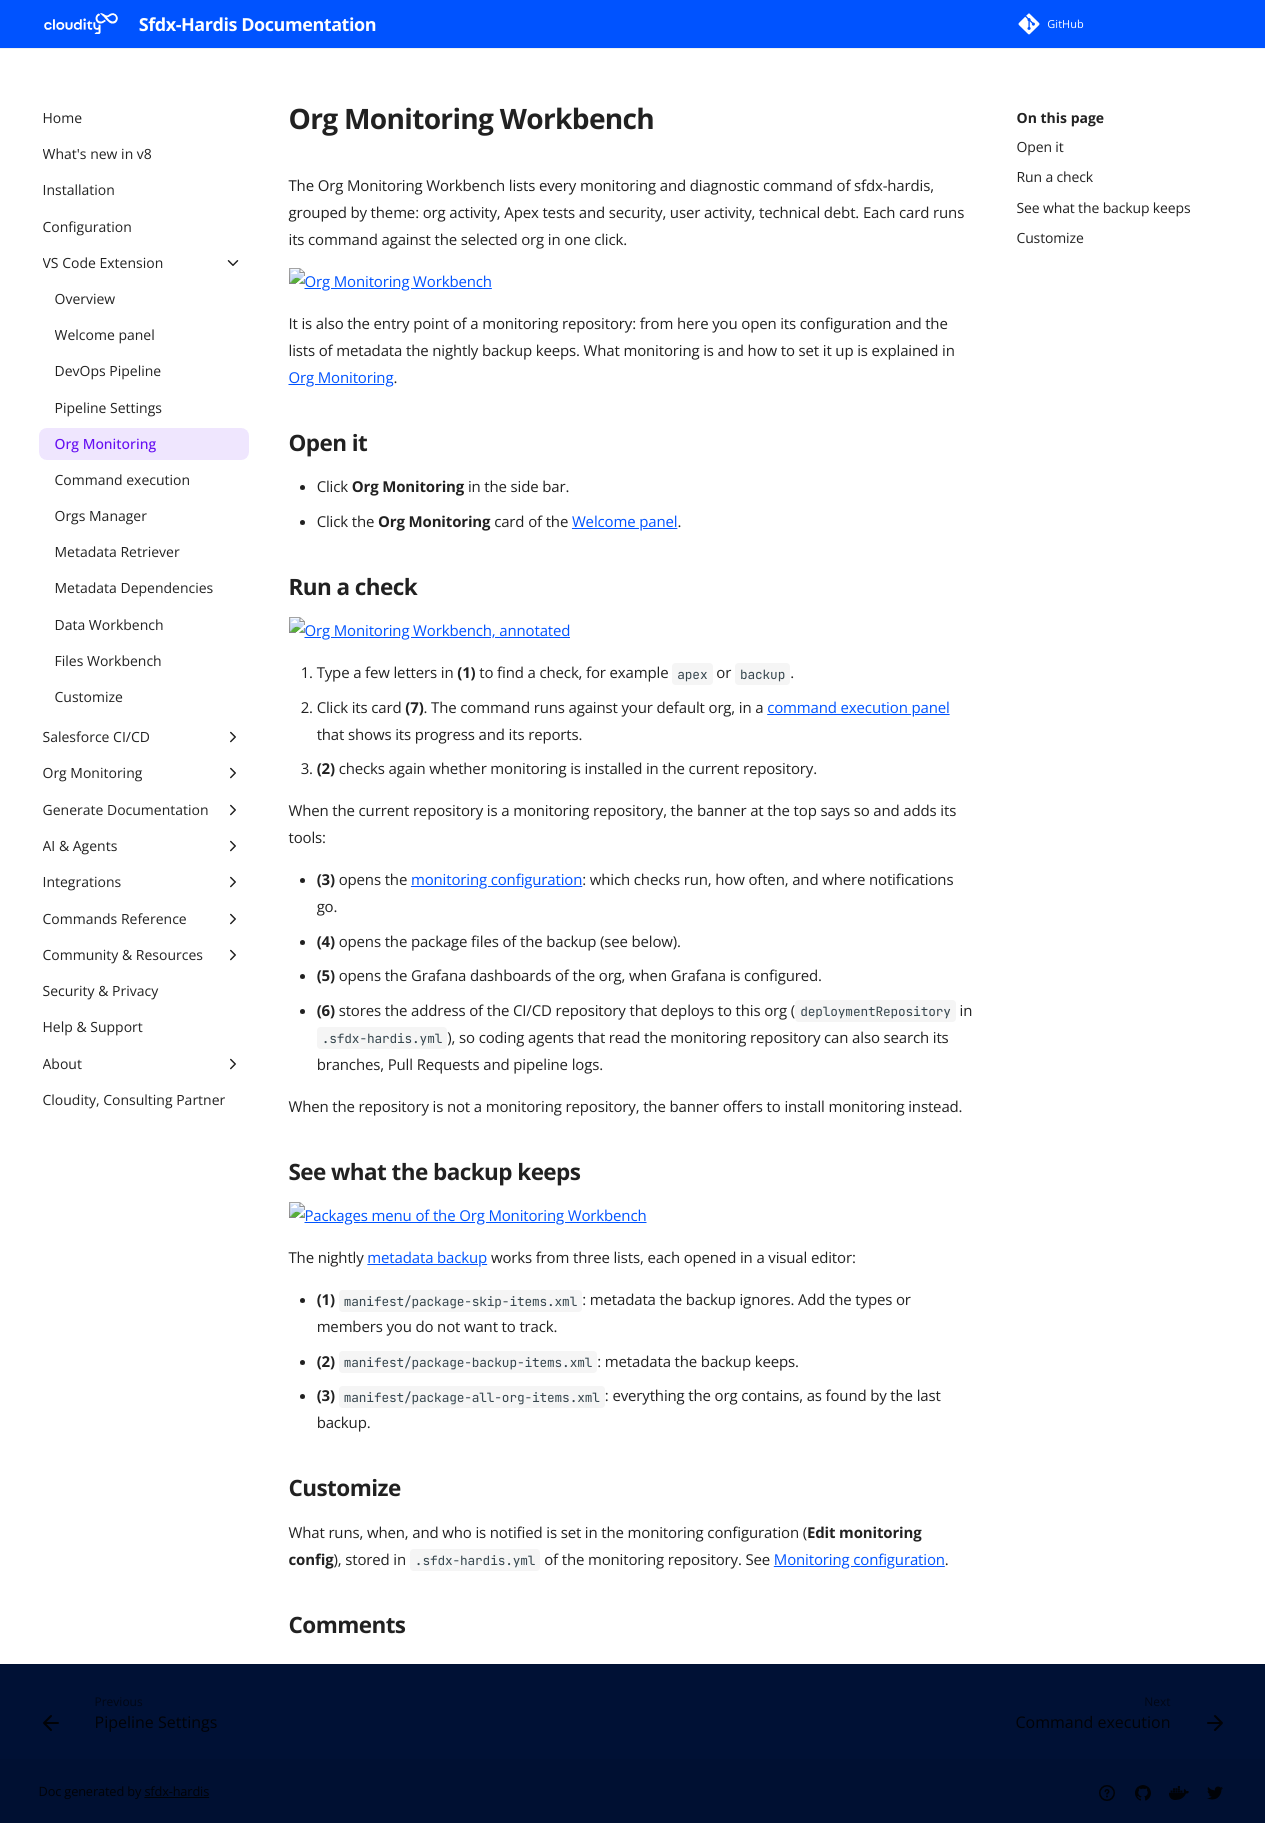

repository: hardisgroupcom/sfdx-hardis · page: vscode-extension-org-monitoring/index.html · generator: mkdocs

---
title: Org Monitoring Workbench (VS Code)
description: How to use the Org Monitoring Workbench of the VS Code SFDX Hardis extension - run a monitoring check on your org, edit the monitoring configuration and see what the metadata backup keeps.
---
<!-- markdownlint-disable MD013 -->

# Org Monitoring Workbench

The Org Monitoring Workbench lists every monitoring and diagnostic command of sfdx-hardis, grouped by theme: org activity, Apex tests and security, user activity, technical debt. Each card runs its command against the selected org in one click.

![Org Monitoring Workbench](assets/images/org-monitoring.gif)

It is also the entry point of a monitoring repository: from here you open its configuration and the lists of metadata the nightly backup keeps. What monitoring is and how to set it up is explained in [Org Monitoring](salesforce-monitoring-home.md).

## Open it

- Click **Org Monitoring** in the side bar.
- Click the **Org Monitoring** card of the [Welcome panel](vscode-extension-welcome.md).

## Run a check

![Org Monitoring Workbench, annotated](assets/images/annotated/vscode-guide/org-monitoring.png)

1. Type a few letters in **(1)** to find a check, for example `apex` or `backup`.
2. Click its card **(7)**. The command runs against your default org, in a [command execution panel](vscode-extension-command-runner.md) that shows its progress and its reports.
3. **(2)** checks again whether monitoring is installed in the current repository.

When the current repository is a monitoring repository, the banner at the top says so and adds its tools:

- **(3)** opens the [monitoring configuration](salesforce-monitoring-config-home.md): which checks run, how often, and where notifications go.
- **(4)** opens the package files of the backup (see below).
- **(5)** opens the Grafana dashboards of the org, when Grafana is configured.
- **(6)** stores the address of the CI/CD repository that deploys to this org (`deploymentRepository` in `.sfdx-hardis.yml`), so coding agents that read the monitoring repository can also search its branches, Pull Requests and pipeline logs.

When the repository is not a monitoring repository, the banner offers to install monitoring instead.

## See what the backup keeps

![Packages menu of the Org Monitoring Workbench](assets/images/annotated/vscode-guide/org-monitoring-packages-menu.png)

The nightly [metadata backup](salesforce-monitoring-metadata-backup.md) works from three lists, each opened in a visual editor:

- **(1)** `manifest/package-skip-items.xml`: metadata the backup ignores. Add the types or members you do not want to track.
- **(2)** `manifest/package-backup-items.xml`: metadata the backup keeps.
- **(3)** `manifest/package-all-org-items.xml`: everything the org contains, as found by the last backup.

## Customize

What runs, when, and who is notified is set in the monitoring configuration (**Edit monitoring config**), stored in `.sfdx-hardis.yml` of the monitoring repository. See [Monitoring configuration](salesforce-monitoring-config-home.md).
